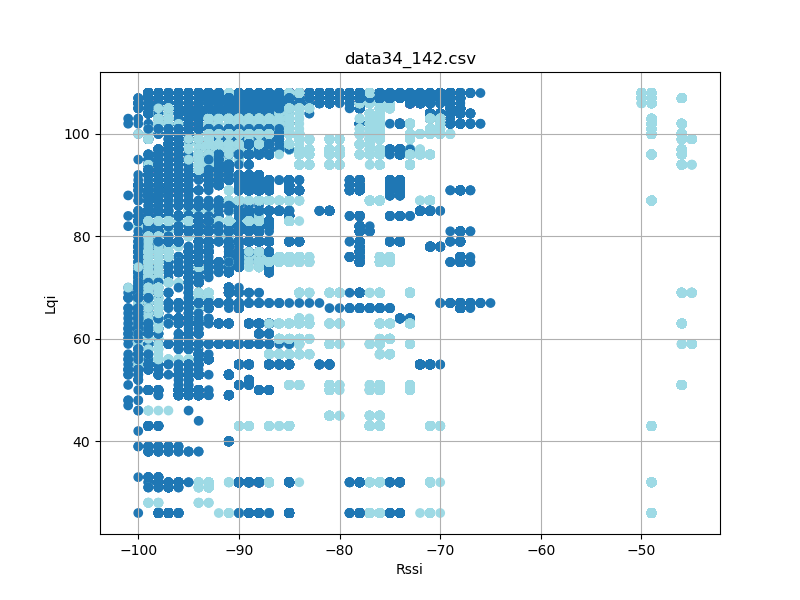

Values plotted in this chart, from the file beside it:
timestamp, rssi, lqi, device_id
'2023-08-26 12:23:17059', -74, 107, 3
'2023-08-26 12:23:17059', -87, 106, 3
'2023-08-26 12:23:17059', -96, 102, 3
'2023-08-26 12:23:17151', -74, 107, 3
'2023-08-26 12:23:17151', -87, 106, 3
'2023-08-26 12:23:17151', -96, 102, 3
'2023-08-26 12:23:17245', -74, 107, 3
'2023-08-26 12:23:17245', -87, 106, 3
'2023-08-26 12:23:17245', -97, 102, 3
'2023-08-26 12:23:17338', -87, 106, 3
'2023-08-26 12:23:17338', -96, 102, 3
'2023-08-26 12:23:17339', -74, 107, 3
'2023-08-26 12:23:17432', -87, 106, 3
'2023-08-26 12:23:17432', -96, 102, 3
'2023-08-26 12:23:17433', -74, 107, 3
'2023-08-26 12:23:17526', -74, 107, 3
'2023-08-26 12:23:17526', -87, 106, 3
'2023-08-26 12:23:17526', -96, 102, 3
'2023-08-26 12:23:17620', -74, 107, 3
'2023-08-26 12:23:17620', -87, 106, 3
'2023-08-26 12:23:17620', -96, 102, 3
'2023-08-26 12:23:17713', -96, 102, 3
'2023-08-26 12:23:17714', -74, 107, 3
'2023-08-26 12:23:17714', -87, 106, 3
'2023-08-26 12:23:17806', -87, 106, 3
'2023-08-26 12:23:17807', -96, 102, 3
'2023-08-26 12:23:17808', -74, 107, 3
'2023-08-26 12:23:17900', -87, 106, 3
'2023-08-26 12:23:17901', -96, 102, 3
'2023-08-26 12:23:17902', -74, 107, 3
'2023-08-26 12:23:17995', -87, 106, 3
'2023-08-26 12:23:17995', -96, 102, 3
'2023-08-26 12:23:17996', -74, 107, 3
'2023-08-26 12:23:18088', -74, 107, 3
'2023-08-26 12:23:18089', -87, 106, 3
'2023-08-26 12:23:18089', -96, 102, 3
'2023-08-26 12:23:18182', -74, 107, 3
'2023-08-26 12:23:18182', -87, 106, 3
'2023-08-26 12:23:18183', -97, 102, 3
'2023-08-26 12:23:18276', -96, 102, 3
'2023-08-26 12:23:18276', -74, 107, 3
'2023-08-26 12:23:18277', -87, 106, 3
'2023-08-26 12:23:18370', -87, 106, 3
'2023-08-26 12:23:18370', -97, 102, 3
'2023-08-26 12:23:18370', -74, 107, 3
'2023-08-26 12:23:18463', -73, 107, 3
'2023-08-26 12:23:18463', -87, 106, 3
'2023-08-26 12:23:18463', -96, 102, 3
'2023-08-26 12:23:18557', -74, 107, 3
'2023-08-26 12:23:18557', -87, 106, 3
'2023-08-26 12:23:18558', -96, 102, 3
'2023-08-26 12:23:18651', -74, 107, 3
'2023-08-26 12:23:18651', -87, 106, 3
'2023-08-26 12:23:18652', -96, 102, 3
'2023-08-26 12:23:18744', -97, 102, 3
'2023-08-26 12:23:18745', -74, 107, 3
'2023-08-26 12:23:18746', -87, 106, 3
'2023-08-26 12:23:18838', -87, 106, 3
'2023-08-26 12:23:18838', -96, 102, 3
'2023-08-26 12:23:18839', -74, 107, 3
... 96,896 more rows
